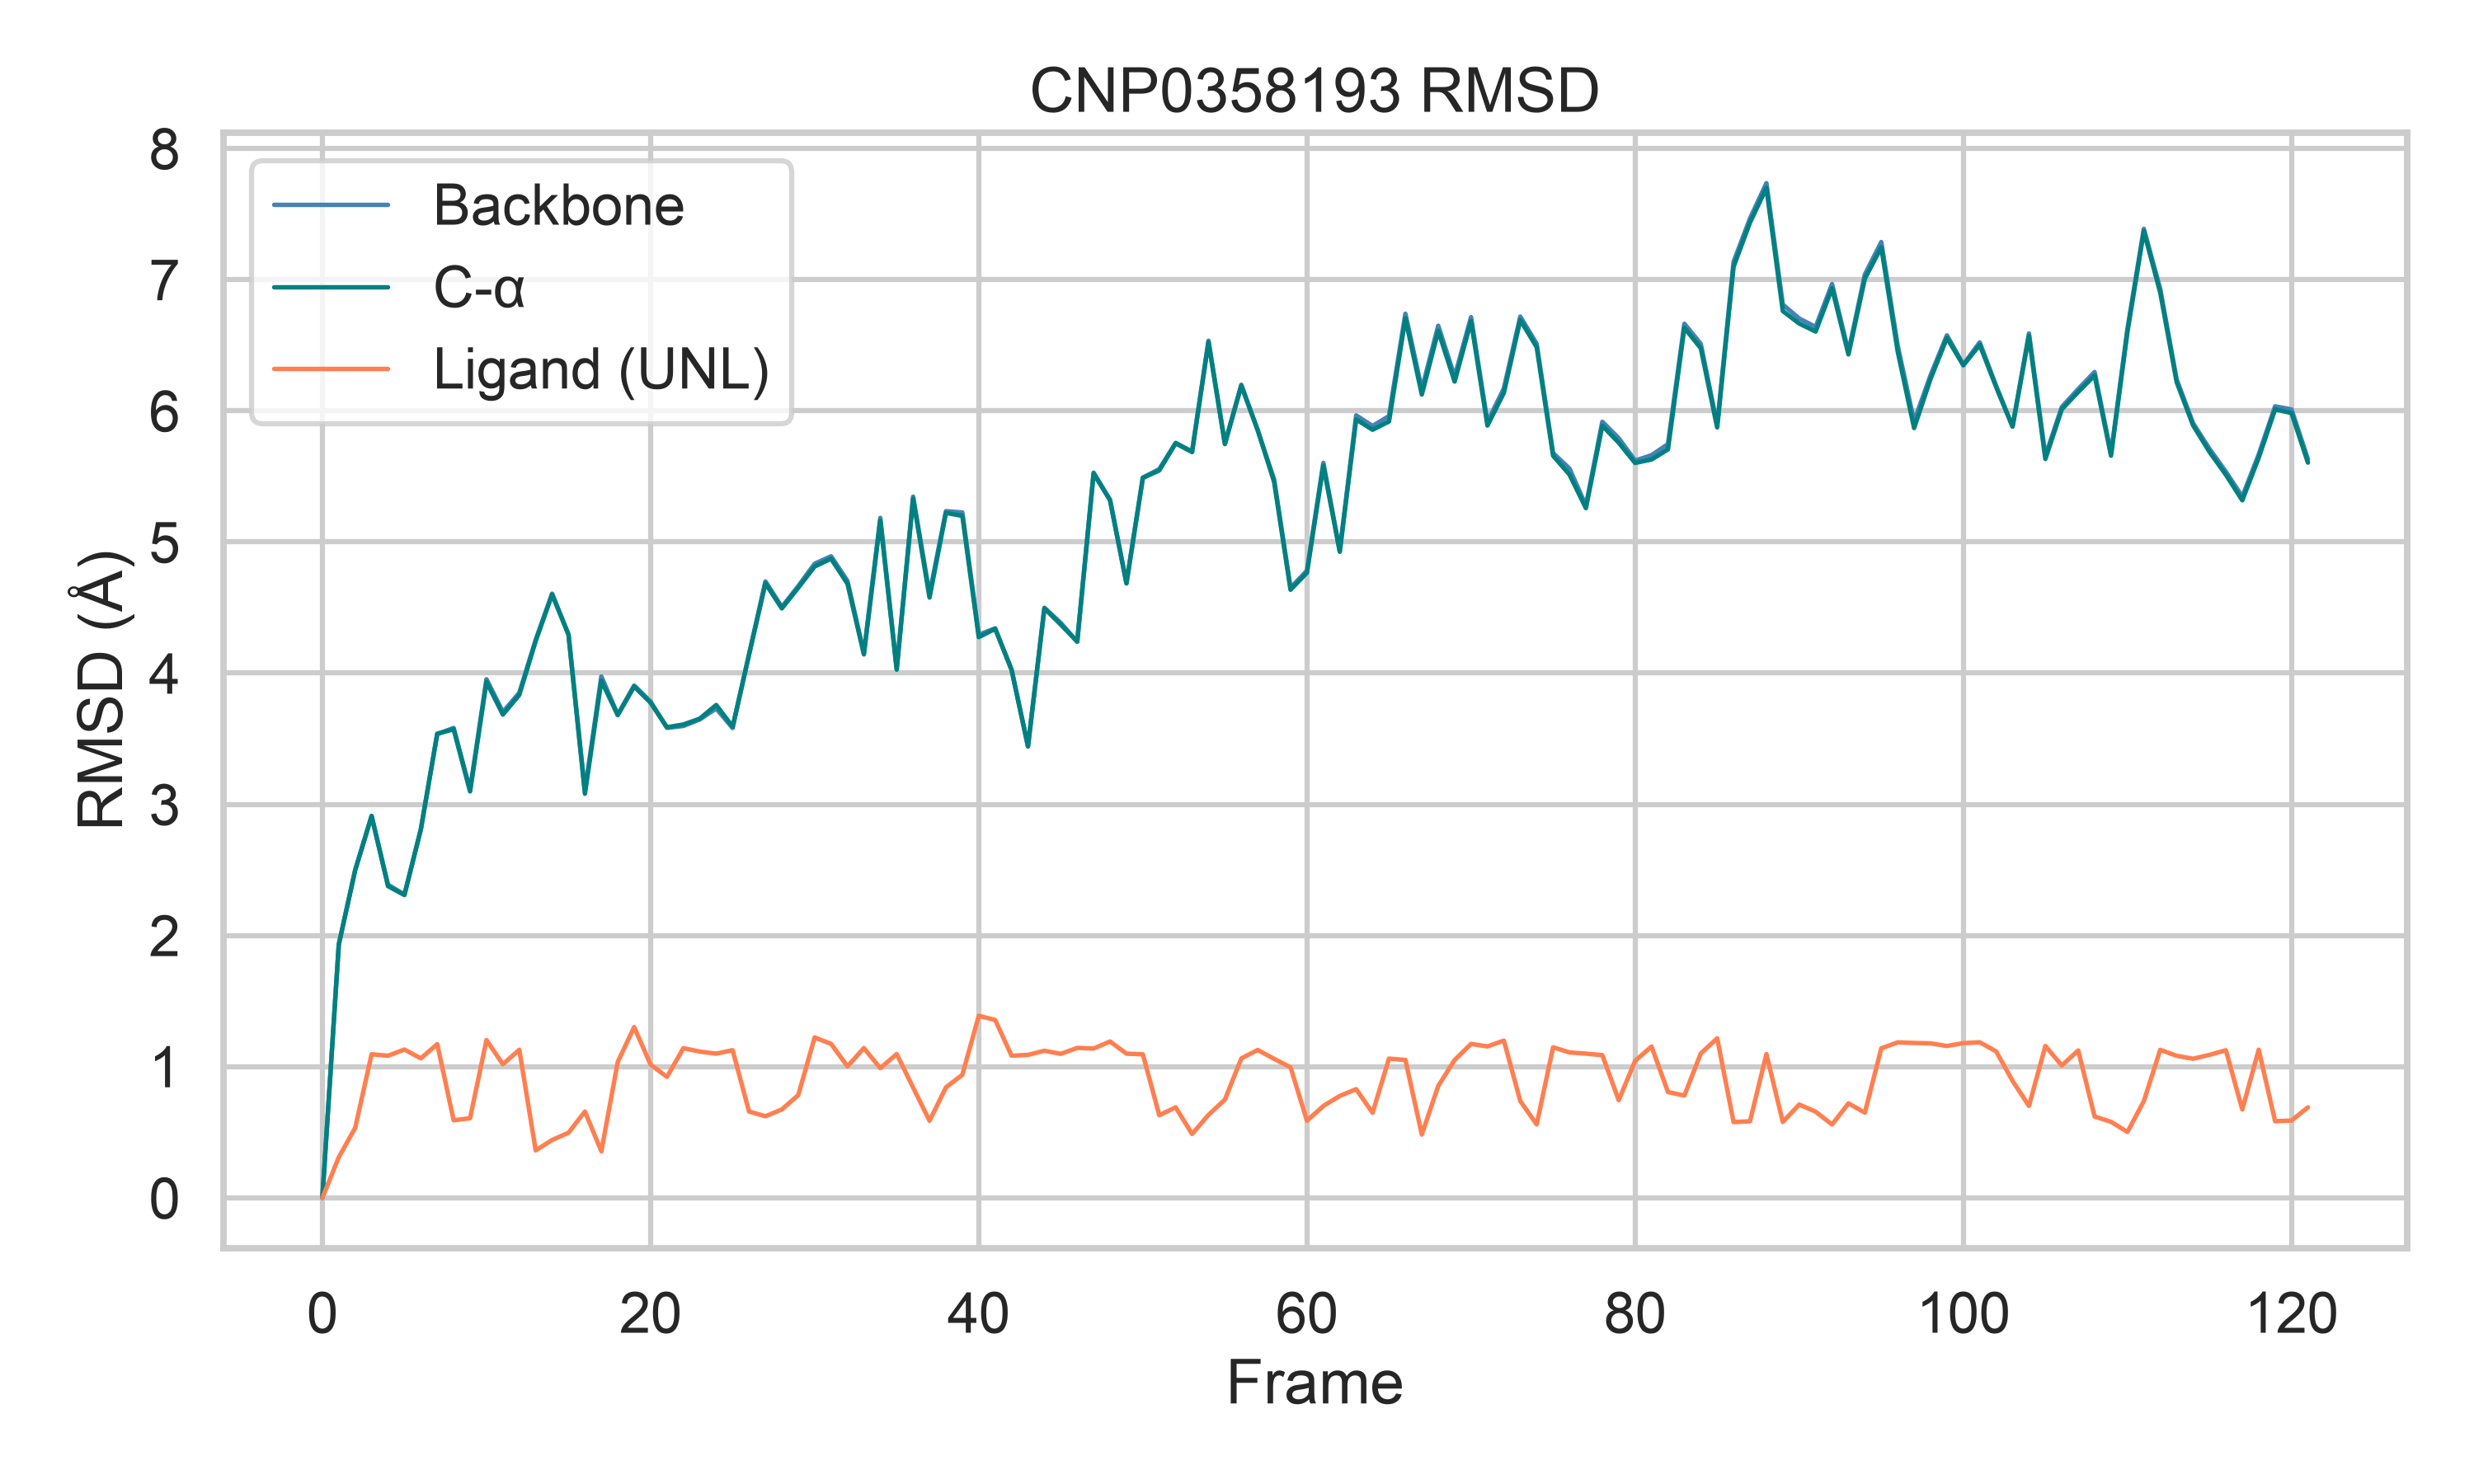

The data file committed next to this chart (first rows):
frame, time_ps, backbone, calpha, ligand
0, 37900, 0.0, 0.0, 0.0
1, 38000, 1.932, 1.931, 0.3093
2, 38100, 2.499, 2.498, 0.5336
3, 38200, 2.909, 2.911, 1.094
4, 38300, 2.387, 2.376, 1.083
5, 38400, 2.312, 2.308, 1.13
6, 38500, 2.809, 2.808, 1.063
7, 38600, 3.534, 3.539, 1.171
8, 38700, 3.582, 3.571, 0.5912
9, 38800, 3.11, 3.098, 0.6066
10, 38900, 3.953, 3.933, 1.203
11, 39000, 3.703, 3.684, 1.018
12, 39100, 3.85, 3.834, 1.129
13, 39200, 4.254, 4.244, 0.3611
14, 39300, 4.606, 4.599, 0.4405
15, 39400, 4.293, 4.293, 0.4962
16, 39500, 3.1, 3.08, 0.6576
17, 39600, 3.975, 3.943, 0.3547
18, 39700, 3.683, 3.679, 1.035
19, 39800, 3.906, 3.897, 1.302
20, 39900, 3.783, 3.774, 1.015
21, 40000, 3.582, 3.587, 0.9218
22, 40100, 3.597, 3.608, 1.141
23, 40200, 3.647, 3.653, 1.115
24, 40300, 3.73, 3.757, 1.099
25, 40400, 3.581, 3.591, 1.125
26, 40500, 4.144, 4.139, 0.6577
27, 40600, 4.699, 4.684, 0.6217
28, 40700, 4.504, 4.493, 0.6734
29, 40800, 4.663, 4.651, 0.783
30, 40900, 4.834, 4.813, 1.222
31, 41000, 4.891, 4.872, 1.174
32, 41100, 4.702, 4.681, 1.002
33, 41200, 4.152, 4.142, 1.142
34, 41300, 5.183, 5.163, 0.9883
35, 41400, 4.035, 4.026, 1.096
36, 41500, 5.346, 5.33, 0.8406
37, 41600, 4.603, 4.576, 0.5874
38, 41700, 5.235, 5.222, 0.8418
39, 41800, 5.225, 5.198, 0.9377
40, 41900, 4.292, 4.274, 1.387
41, 42000, 4.341, 4.338, 1.356
42, 42100, 4.022, 4.028, 1.083
43, 42200, 3.44, 3.443, 1.09
44, 42300, 4.498, 4.494, 1.121
45, 42400, 4.382, 4.37, 1.097
46, 42500, 4.24, 4.24, 1.143
47, 42600, 5.529, 5.521, 1.138
48, 42700, 5.32, 5.319, 1.192
49, 42800, 4.683, 4.687, 1.099
50, 42900, 5.49, 5.488, 1.094
51, 43000, 5.555, 5.545, 0.6297
52, 43100, 5.755, 5.752, 0.6898
53, 43200, 5.689, 5.685, 0.4866
54, 43300, 6.534, 6.523, 0.6325
55, 43400, 5.751, 5.746, 0.7484
56, 43500, 6.198, 6.191, 1.062
57, 43600, 5.85, 5.853, 1.127
58, 43700, 5.476, 5.458, 1.059
59, 43800, 4.65, 4.635, 0.9945
... 62 more rows
